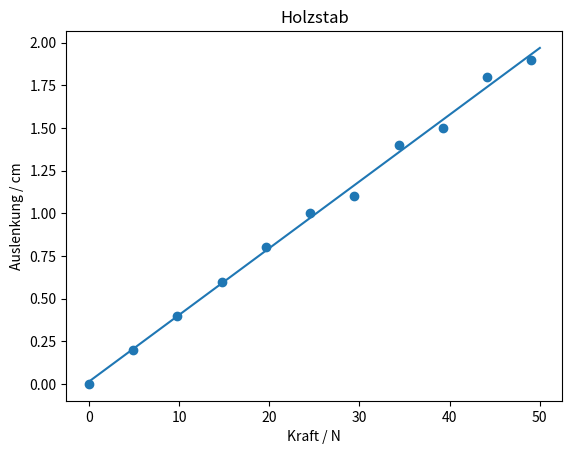
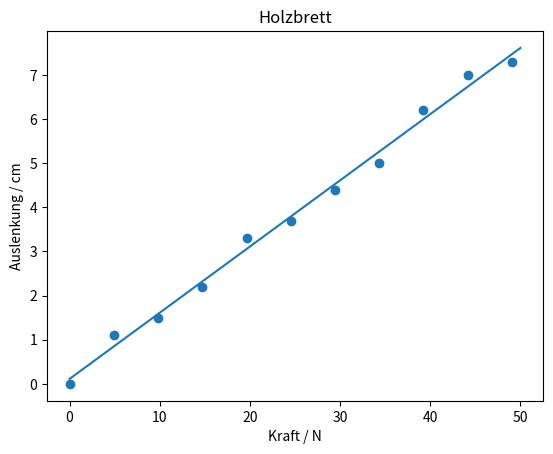

Write the Python code that produced these figures, in order.
from math import sqrt
import matplotlib.pyplot as plt

def orthogonal_regression(x,y):
	xd = sum(x)/len(x)
	yd = sum(y)/len(y)
	sx = sum([(a-xd)**2 for a in x])/(len(x)-1)
	sy = sum([(b-yd)**2 for b in y])/(len(y)-1)
	sxy = sum( [ (x[i] - xd)*(y[i]-yd) for i in range(len(x))] )/(len(x)-1)
	beta1 = (sy-sx + sqrt( (sy-sx)**2 + 4*sxy**2))/(2*sxy)
	beta0 = yd - beta1 * xd
	return beta0, beta1
	
def calc_emodul(L, beta, I):
    return L**3/(48.0 * beta/100.0 * I) #in m/N

def calc_emodul_deviation(L, delta_L, beta, I, delta_I, delta_beta):
    #in m/N
    res = L**2 / (48.0 * beta/100.0 * I) * (3 * delta_L + L * delta_beta/(beta/100.0) + L * delta_I/I)
    return res


def calc_delta_beta(F, h):
    delta_h = 1/10 # hier in cm
    delta_F = 0.01
    beta_max = (h[-1] - h[1] + 2 * delta_h)/(F[-1] - F[1] - 2 *delta_F)
    beta_min = (h[-1] - h[1] - 2 * delta_h)/(F[-1] - F[1] + 2 *delta_F)
    return (beta_max - beta_min)/100 # in m/N umrechnen.

g = 9.81
m = [0.5 * i for i in range(0,11)]

F = [g*x for x in m]


h1 = [0,0.2,0.4,0.6,0.8,1.0,1.1,1.4,1.5,1.8,1.9]
h2 = [0,1.1,1.5,2.2,3.3,3.7,4.4,5,6.2,7,7.3]
    

beta0_1, beta1_1 = orthogonal_regression(F,h1) #stab 
beta0_2, beta1_2 = orthogonal_regression(F,h2) #brett
    







x = [0,50]
y1 = [beta0_1, beta0_1 + 50*beta1_1] #stab
y2 = [beta0_2, beta0_2 + 50*beta1_2] #brett

f = open("regr_eq.tex", "w")
f.write("\\begin{align*}")
f.write("h_1 &= " + str(round(beta0_1,4)) + "~\\text{cm} + " + str(round(beta1_1,4)) + "~\\text{cm}/\\text{N} \cdot F \\\\" ) #stab
f.write("h_2 &= " + str(round(beta0_2,4)) + "~\\text{cm} + " + str(round(beta1_2,4)) + "~\\text{cm}/\\text{N} \cdot F " ) #brett
f.write("\\end{align*}")
f.close()



f = open("table.tex", "w")
for i in range(len(m)):
    f.write(str(format(round(m[i],2), ".2f")) + "\t&\t" + str(format(round(F[i],2), ".2f")) + "\t&\t" + str(format(round(h1[i],4), ".1f")) + "\t&\t" + str(format(round(h2[i],4), ".1f")) + "\\\\")
f.close()

plt.title("Holzstab")
plt.scatter(F,h1)
plt.plot(x,y1)
plt.xlabel("Kraft / N")
plt.ylabel("Auslenkung / cm")
#plt.show()
plt.savefig("regression1.png")
plt.close()

plt.title("Holzbrett")
plt.scatter(F,h2)
plt.plot(x,y2)
plt.xlabel("Kraft / N")
plt.ylabel("Auslenkung / cm")
#plt.show()
plt.savefig("regression2.png")
plt.close()



L = 0.50
delta_L = 1/1000 #global
h_stab = 8/1000
h_brett = 3/1000
b_stab = 24/1000
b_brett = 87/1000

delta_b = 1/1000 # 1mm
delta_h = 1/1000

Iy_stab = b_stab * h_stab ** 3/12.0
Iy_brett = b_brett * h_brett ** 3/12.0

Delta_Iy_stab = ( delta_b * h_stab**3 + 3*b_stab*h_stab**2 * delta_h )/12.0
Delta_Iy_brett = ( delta_b * h_brett**3 + 3*b_brett*h_brett**2 * delta_h)/12.0


print("I Holzstab: " + str(Iy_stab) + " +- " + str(Delta_Iy_stab))
print("I Holzbrett: " + str(Iy_brett) + " +- " + str(Delta_Iy_brett))



delta_beta_1 = calc_delta_beta(F, h1)
delta_beta_2 = calc_delta_beta(F, h2)


e_stab = calc_emodul(L, beta1_1, Iy_stab)
e_brett = calc_emodul(L, beta1_2, Iy_brett)

e_stab_dev = calc_emodul_deviation(L,delta_L,beta1_1,Iy_stab,Delta_Iy_stab,delta_beta_1)
e_brett_dev = calc_emodul_deviation(L,delta_L,beta1_2,Iy_brett,Delta_Iy_brett,delta_beta_2)

f = open("result.tex", "w")
f.write("\\begin{align*}")
f.write("E_\\text{Holzstab} &= (" + str(round(e_stab/10**6)) + " \\pm " + str(round(e_stab_dev/10**6)) + ")~\\text{MPa} \\\\")
f.write("E_\\text{Holzbrett} &= (" + str(round(e_brett/10**6)) + " \\pm " + str(round(e_brett_dev/10**6)) + ")~\\text{MPa}")
f.write("\\end{align*}")
f.close()

print("Holzstab: " + str(e_stab) + " " + str(e_stab_dev))
print("Holzbrett: " + str(e_brett) + " " + str(e_brett_dev))
